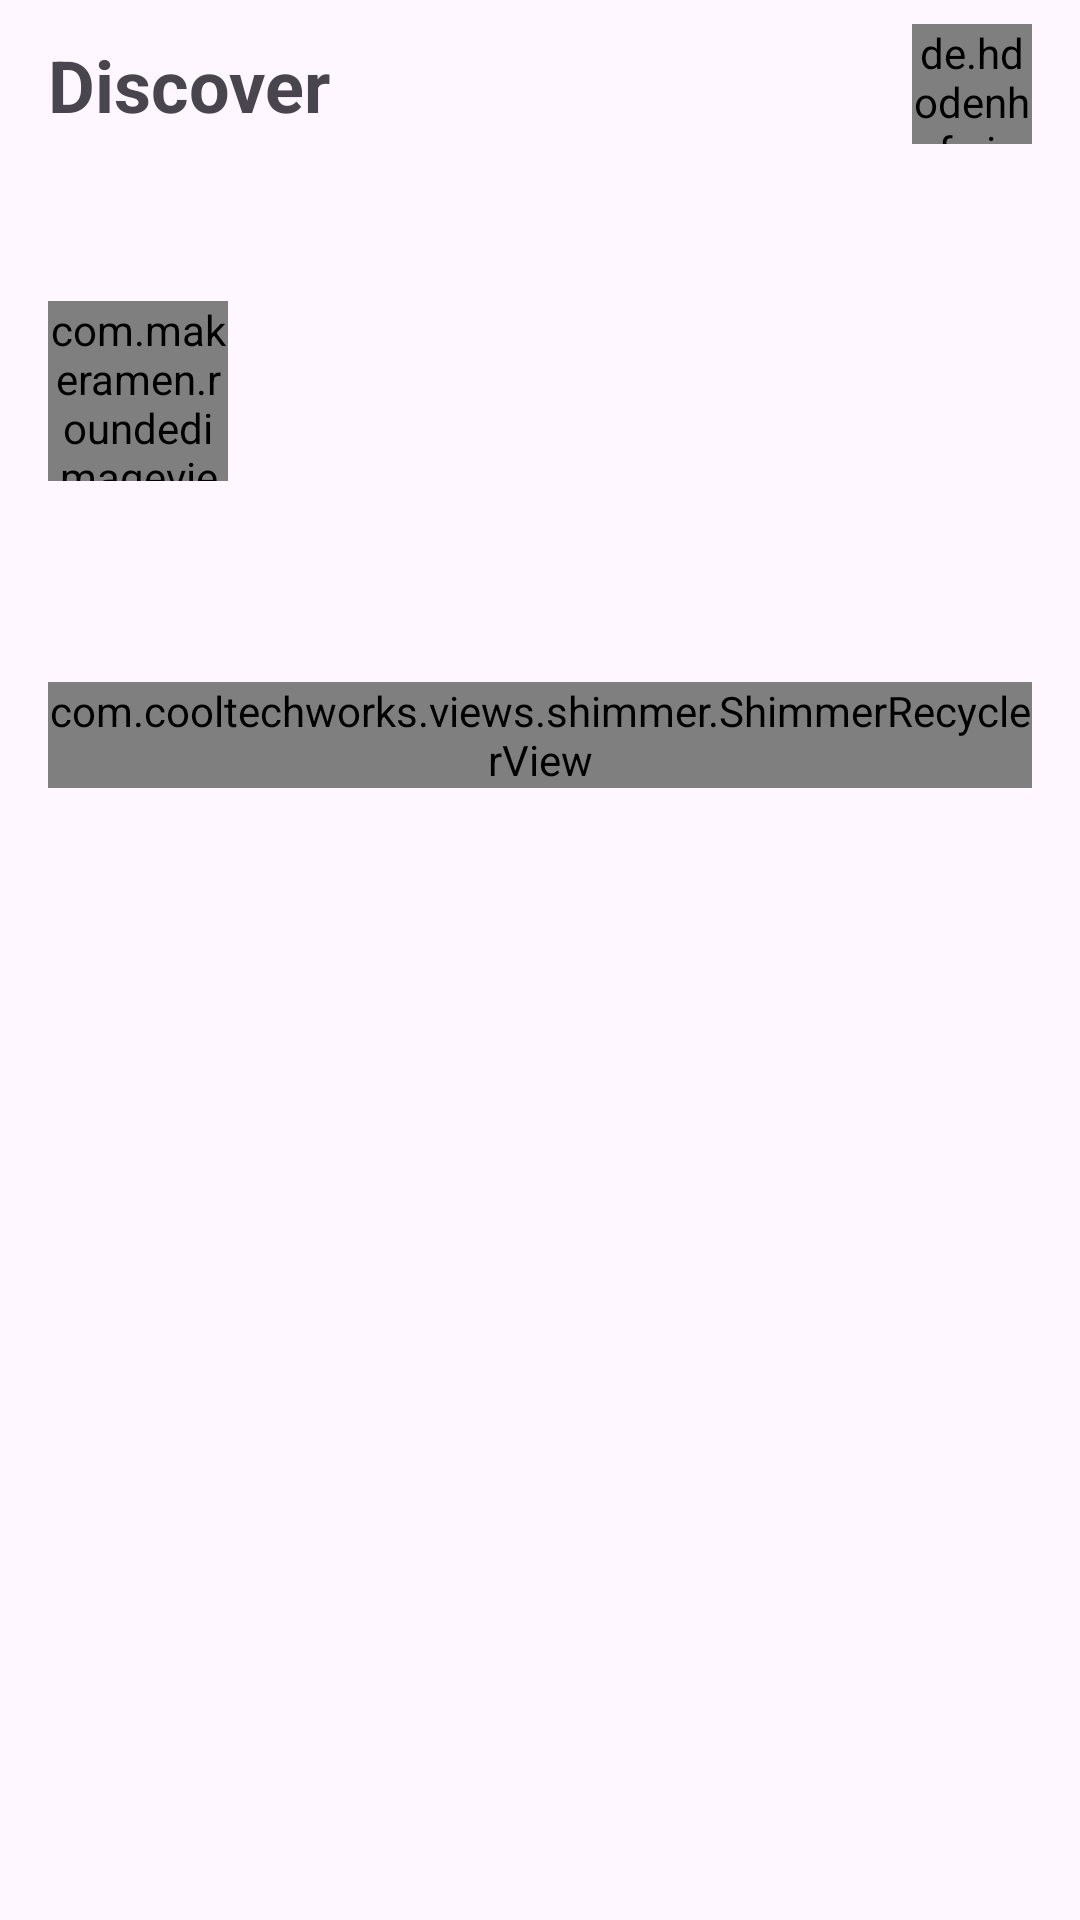

Produce the Android XML layout that renders to this screen, including the resource entries it uses.
<!-- AndroidManifest.xml: application theme Theme.IShow -->
<!-- res/layout/fragment_home.xml -->
<?xml version="1.0" encoding="utf-8"?>
<androidx.constraintlayout.widget.ConstraintLayout xmlns:android="http://schemas.android.com/apk/res/android"
    xmlns:app="http://schemas.android.com/apk/res-auto"
    xmlns:tools="http://schemas.android.com/tools"
    android:layout_width="match_parent"
    android:layout_height="match_parent"
    tools:context=".Fragments.HomeFragment">

    <androidx.core.widget.NestedScrollView
        android:id="@+id/nestedScrollView"
        android:layout_width="match_parent"
        android:layout_height="match_parent"
        app:layout_constraintBottom_toBottomOf="parent"
        app:layout_constraintEnd_toEndOf="parent"
        app:layout_constraintStart_toStartOf="parent"
        app:layout_constraintTop_toTopOf="parent">

        <androidx.constraintlayout.widget.ConstraintLayout
            android:layout_width="match_parent"
            android:layout_height="wrap_content">

            <de.hdodenhof.circleimageview.CircleImageView
                android:id="@+id/profile_image_home"
                android:layout_width="40dp"
                android:layout_height="40dp"
                android:layout_marginTop="8dp"
                android:layout_marginEnd="16dp"
                android:src="@drawable/usericon"
                app:civ_border_color="@color/lavender"
                app:civ_border_width="2dp"
                app:layout_constraintEnd_toEndOf="parent"
                app:layout_constraintTop_toTopOf="parent" />

            <TextView
                android:id="@+id/textView2"
                android:layout_width="wrap_content"
                android:layout_height="wrap_content"
                android:layout_marginStart="16dp"
                android:text="@string/discover"
                android:textSize="24sp"
                android:textStyle="bold"
                app:layout_constraintBottom_toBottomOf="@+id/profile_image_home"
                app:layout_constraintStart_toStartOf="parent"
                app:layout_constraintTop_toTopOf="@+id/profile_image_home" />

            <View
                android:id="@+id/view"
                android:layout_width="match_parent"
                android:layout_height="1dp"
                android:layout_marginTop="4dp"
                app:layout_constraintEnd_toEndOf="parent"
                app:layout_constraintStart_toStartOf="parent"
                app:layout_constraintTop_toBottomOf="@+id/textView2" />

            <HorizontalScrollView
                android:id="@+id/horizontalScrollView"
                android:layout_width="match_parent"
                android:layout_height="wrap_content"
                android:layout_marginTop="16dp"
                android:scrollbars="none"
                app:layout_constraintEnd_toEndOf="parent"
                app:layout_constraintStart_toStartOf="parent"
                app:layout_constraintTop_toBottomOf="@id/view">

                <LinearLayout
                    android:layout_width="wrap_content"
                    android:layout_height="match_parent">

                    <androidx.constraintlayout.widget.ConstraintLayout
                        android:id="@+id/constraintLayout"
                        android:layout_width="wrap_content"
                        android:layout_height="match_parent">

                        <com.makeramen.roundedimageview.RoundedImageView
                            android:id="@+id/imageViewAddStory"
                            android:layout_width="60dp"
                            android:layout_height="60dp"
                            android:layout_marginStart="16dp"
                            android:background="#CAB9E8"
                            android:scaleType="centerCrop"
                            android:src="@drawable/add_stories"
                            app:layout_constraintBottom_toBottomOf="parent"
                            app:layout_constraintEnd_toEndOf="parent"
                            app:layout_constraintStart_toStartOf="parent"
                            app:layout_constraintTop_toTopOf="parent"
                            app:riv_border_color="#333333"
                            app:riv_border_width="4dip"
                            app:riv_corner_radius="20dip"
                            app:riv_mutate_background="true" />

                    </androidx.constraintlayout.widget.ConstraintLayout>

                    <androidx.recyclerview.widget.RecyclerView
                        android:id="@+id/stories_recycler"
                        android:layout_width="wrap_content"
                        android:layout_height="130dp"
                        android:layout_marginStart="16dp" />
                </LinearLayout>
            </HorizontalScrollView>

            <View
                android:id="@+id/view2"
                android:layout_width="1dp"
                android:layout_height="wrap_content"
                android:layout_marginTop="16dp"
                android:background="@color/grey"
                app:layout_constraintEnd_toEndOf="parent"
                app:layout_constraintHorizontal_bias="0.5"
                app:layout_constraintStart_toStartOf="parent"
                app:layout_constraintTop_toBottomOf="@+id/horizontalScrollView" />

            <com.cooltechworks.views.shimmer.ShimmerRecyclerView
                android:id="@+id/feeds_recycler"
                android:layout_width="match_parent"
                android:layout_height="wrap_content"
                android:layout_marginStart="16dp"
                android:layout_marginTop="16dp"
                android:layout_marginEnd="16dp"
                android:layout_marginBottom="64dp"
                app:shimmer_demo_child_count="4"
                app:shimmer_demo_layout="@layout/demo_feeds"
                app:layout_constraintBottom_toBottomOf="parent"
                app:layout_constraintEnd_toEndOf="parent"
                app:layout_constraintStart_toStartOf="parent"
                app:layout_constraintTop_toBottomOf="@+id/view2" />

        </androidx.constraintlayout.widget.ConstraintLayout>
    </androidx.core.widget.NestedScrollView>

</androidx.constraintlayout.widget.ConstraintLayout>
<!-- res/layout/demo_feeds.xml (included above) -->
<?xml version="1.0" encoding="utf-8"?>
<androidx.constraintlayout.widget.ConstraintLayout xmlns:android="http://schemas.android.com/apk/res/android"
    xmlns:app="http://schemas.android.com/apk/res-auto"
    android:layout_width="match_parent"
    android:layout_height="wrap_content">

    <View
        android:id="@+id/feeds_image_dp"
        android:layout_width="50dp"
        android:layout_height="50dp"
        android:layout_marginTop="4dp"
        android:background="@color/Shimmer"
        app:layout_constraintStart_toStartOf="parent"
        app:layout_constraintTop_toTopOf="parent" />

    <View
        android:id="@+id/feeds_username"
        android:layout_width="100dp"
        android:layout_height="20dp"
        android:layout_marginStart="8dp"
        android:background="@color/Shimmer"
        app:layout_constraintBottom_toBottomOf="@+id/feeds_image_dp"
        app:layout_constraintStart_toEndOf="@+id/feeds_image_dp"
        app:layout_constraintTop_toTopOf="@+id/feeds_image_dp"
        app:layout_constraintVertical_bias="0.100000024" />

    <View
        android:id="@+id/feeds_profession"
        android:layout_width="100dp"
        android:layout_height="20dp"
        android:background="@color/Shimmer"
        android:text="@string/profession"
        android:textColor="@color/black"
        app:layout_constraintStart_toStartOf="@+id/feeds_username"
        app:layout_constraintTop_toBottomOf="@+id/feeds_username" />

    <View
        android:id="@+id/feeds_post_iv"
        android:layout_width="match_parent"
        android:layout_height="300dp"
        android:layout_marginTop="8dp"
        android:background="@color/Shimmer"
        app:layout_constraintEnd_toEndOf="parent"
        app:layout_constraintStart_toStartOf="parent"
        app:layout_constraintTop_toBottomOf="@+id/feeds_profession" />

    <View
        android:id="@+id/feeds_like_iv"
        android:layout_width="200dp"
        android:layout_height="25dp"
        android:layout_marginStart="16dp"
        android:layout_marginTop="8dp"
        android:background="@color/Shimmer"
        app:layout_constraintStart_toStartOf="parent"
        app:layout_constraintTop_toBottomOf="@+id/feeds_post_iv" />

    <View
        android:id="@+id/view3"
        android:layout_width="match_parent"
        android:layout_height="1dp"
        android:layout_marginTop="8dp"
        android:background="@color/Shimmer"
        app:layout_constraintEnd_toEndOf="parent"
        app:layout_constraintStart_toStartOf="parent"
        app:layout_constraintTop_toBottomOf="@+id/feeds_description_tv" />

    <View
        android:id="@+id/feeds_description_tv"
        android:layout_width="200dp"
        android:layout_height="25dp"
        android:layout_marginStart="16dp"
        android:layout_marginTop="8dp"
        android:background="@color/Shimmer"
        app:layout_constraintStart_toStartOf="parent"
        app:layout_constraintTop_toBottomOf="@+id/feeds_like_iv" />
</androidx.constraintlayout.widget.ConstraintLayout>
<!-- resources referenced by this layout -->
<resources>
  <color name="Shimmer">#EAEAEA</color>
  <color name="black">#FF000000</color>
  <color name="grey">#979797</color>
  <color name="lavender">#8692f7</color>
  <!-- drawable add_stories: png bitmap (drawable, 9407 bytes) -->
  <string name="discover">Discover</string>
  <string name="profession">Profession</string>
  <style name="Theme.IShow" parent="Base.Theme.IShow" />
  <style name="Base.Theme.IShow" parent="Theme.Material3.DayNight.NoActionBar">
          
          
      </style>
</resources>
